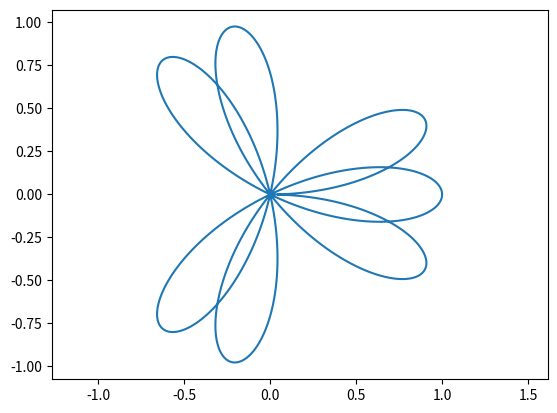

This figure's Python source:
import matplotlib.pyplot as plt
import numpy as np

k_values = [1, 2, 3, 2.5, 3.5] 

phi = np.arange(0, 2 * 3.14, 0.01) 

for k in k_values:
    r = np.sin(k * phi)
    x = r * np.cos(phi)
    y = r * np.sin(phi)

plt.plot(x, y)
plt.savefig('fig_7.png')
plt.axis('equal')